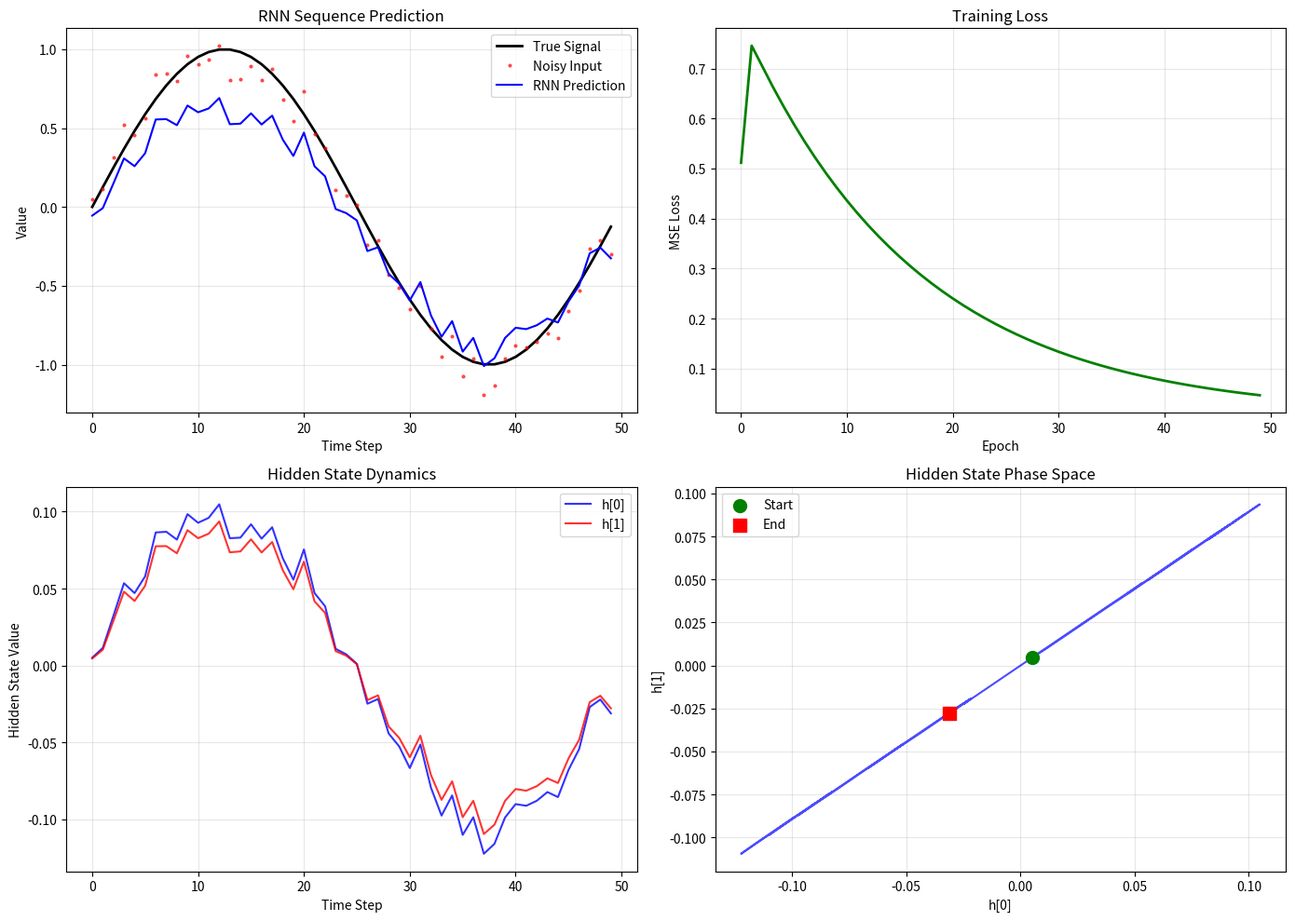

This figure's Python source: (Note: this script raises an exception after producing the figure.)
"""
实验4.2：RNN结构观察
对应章节：第4章 - 卡尔曼滤波与状态空间
目标：用极小型RNN观察更新结构，对比卡尔曼滤波
"""

import numpy as np
import matplotlib.pyplot as plt

# ============ 配置 ============
np.random.seed(42)
SEQ_LEN = 50
INPUT_DIM = 1
HIDDEN_DIM = 2
OUTPUT_DIM = 1
LEARNING_RATE = 0.1
EPOCHS = 50

# ============ 核心逻辑 ============
# 生成简单的序列数据：y_t = sin(t) + noise
t_array = np.arange(SEQ_LEN)
y_true = np.sin(2 * np.pi * t_array / SEQ_LEN)
y_noisy = y_true + 0.1 * np.random.randn(SEQ_LEN)

# 初始化RNN参数
# h_t = tanh(W_h @ h_{t-1} + W_x @ x_t + b_h)
# y_t = W_y @ h_t + b_y
W_h = np.random.randn(HIDDEN_DIM, HIDDEN_DIM) * 0.1
W_x = np.random.randn(HIDDEN_DIM, INPUT_DIM) * 0.1
W_y = np.random.randn(OUTPUT_DIM, HIDDEN_DIM) * 0.1
b_h = np.zeros((HIDDEN_DIM, 1))
b_y = np.zeros((OUTPUT_DIM, 1))

# 训练RNN
losses = []
h_states_history = []

for epoch in range(EPOCHS):
    h = np.zeros((HIDDEN_DIM, 1))
    loss = 0
    h_states = [h.copy()]

    # 前向传播
    for step in range(SEQ_LEN):
        x_t = np.array([[y_noisy[step]]])

        # RNN隐状态更新
        h = np.tanh(W_h @ h + W_x @ x_t + b_h)
        h_states.append(h.copy())

        # 输出
        y_pred = W_y @ h + b_y

        # 损失
        error = y_pred - np.array([[y_true[step]]])
        loss += np.mean(error ** 2)

    losses.append(loss / SEQ_LEN)
    h_states_history.append(h_states)

    # 简化的反向传播（只更新输出层）
    h = np.zeros((HIDDEN_DIM, 1))
    for step in range(SEQ_LEN):
        x_t = np.array([[y_noisy[step]]])
        h = np.tanh(W_h @ h + W_x @ x_t + b_h)
        y_pred = W_y @ h + b_y
        error = y_pred - np.array([[y_true[step]]])

        # 梯度
        dW_y = error @ h.T
        db_y = error

        # 更新
        W_y -= LEARNING_RATE * dW_y
        b_y -= LEARNING_RATE * db_y

# 最终预测
h = np.zeros((HIDDEN_DIM, 1))
y_pred_rnn = []
h_final_states = []

for step in range(SEQ_LEN):
    x_t = np.array([[y_noisy[step]]])
    h = np.tanh(W_h @ h + W_x @ x_t + b_h)
    h_final_states.append(h.copy())
    y_pred = W_y @ h + b_y
    y_pred_rnn.append(y_pred[0, 0])

y_pred_rnn = np.array(y_pred_rnn)

# ============ 结果输出 ============
print("=" * 70)
print("RNN 结构观察")
print("=" * 70)
print(f"序列长度: {SEQ_LEN}")
print(f"隐层维度: {HIDDEN_DIM}")
print(f"训练轮数: {EPOCHS}")
print()

print("RNN 参数形状:")
print("-" * 70)
print(f"W_h (隐→隐): {W_h.shape}")
print(f"W_x (输入→隐): {W_x.shape}")
print(f"W_y (隐→输出): {W_y.shape}")
print()

print("RNN 参数值:")
print("-" * 70)
print(f"W_h:\n{W_h.round(4)}")
print(f"W_x:\n{W_x.round(4)}")
print(f"W_y:\n{W_y.round(4)}")
print()

# 计算性能
mse_rnn = np.mean((y_pred_rnn - y_true) ** 2)
mse_noisy = np.mean((y_noisy - y_true) ** 2)

print("性能对比:")
print("-" * 70)
print(f"原始观测 MSE: {mse_noisy:.6f}")
print(f"RNN 预测 MSE: {mse_rnn:.6f}")
print(f"改进比例: {(1 - mse_rnn / mse_noisy) * 100:.2f}%")
print()

# 隐状态分析
h_final_array = np.array([h.flatten() for h in h_final_states])
print("隐状态统计:")
print("-" * 70)
print(f"隐状态范围: [{h_final_array.min():.4f}, {h_final_array.max():.4f}]")
print(f"隐状态均值: {h_final_array.mean():.4f}")
print(f"隐状态方差: {h_final_array.var():.4f}")
print()

print("=" * 70)

# ============ 可视化 ============
fig, axes = plt.subplots(2, 2, figsize=(14, 10))

# 1. 序列预测
ax = axes[0, 0]
ax.plot(t_array, y_true, 'k-', linewidth=2, label='True Signal')
ax.plot(t_array, y_noisy, 'r.', markersize=4, alpha=0.6, label='Noisy Input')
ax.plot(t_array, y_pred_rnn, 'b-', linewidth=1.5, label='RNN Prediction')
ax.set_xlabel('Time Step')
ax.set_ylabel('Value')
ax.set_title('RNN Sequence Prediction')
ax.legend()
ax.grid(True, alpha=0.3)

# 2. 训练损失
ax = axes[0, 1]
ax.plot(losses, 'g-', linewidth=2)
ax.set_xlabel('Epoch')
ax.set_ylabel('MSE Loss')
ax.set_title('Training Loss')
ax.grid(True, alpha=0.3)

# 3. 隐状态轨迹
ax = axes[1, 0]
h_array = np.array([h.flatten() for h in h_final_states])
ax.plot(h_array[:, 0], 'b-', linewidth=1.5, label='h[0]', alpha=0.8)
ax.plot(h_array[:, 1], 'r-', linewidth=1.5, label='h[1]', alpha=0.8)
ax.set_xlabel('Time Step')
ax.set_ylabel('Hidden State Value')
ax.set_title('Hidden State Dynamics')
ax.legend()
ax.grid(True, alpha=0.3)

# 4. 隐状态相空间
ax = axes[1, 1]
ax.plot(h_array[:, 0], h_array[:, 1], 'b-', linewidth=1.5, alpha=0.7)
ax.scatter(h_array[0, 0], h_array[0, 1], color='g', s=100, marker='o', label='Start', zorder=5)
ax.scatter(h_array[-1, 0], h_array[-1, 1], color='r', s=100, marker='s', label='End', zorder=5)
ax.set_xlabel('h[0]')
ax.set_ylabel('h[1]')
ax.set_title('Hidden State Phase Space')
ax.legend()
ax.grid(True, alpha=0.3)

plt.tight_layout()
plt.savefig('assets/ch04_rnn_structure.png', dpi=100, bbox_inches='tight')
print("图表已保存到: assets/ch04_rnn_structure.png")
